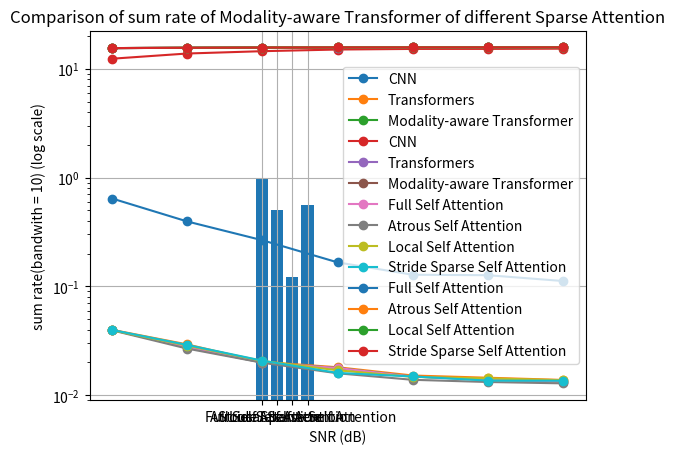

Generate this figure with matplotlib:
import matplotlib.pyplot as plt

# data
x = [-10, -5, 0, 5, 10, 15, 20]
# CNN, epochs = 200, lr = 0.0001, batch_size = 32
y1 = [0.6419357114932095, 0.3948697806398535, 0.2653386565881674, 0.16621672269013613, 0.12786874896302208, 0.1266478453073014, 0.11196449103168699]

# Transformers(Encoder * 2 + Decoder * 2), epochs = 200, lr = 0.0001, batch_size = 32
# reshape type = (Nr, Nt, channel)
# 自己寫的 multi-head attention
y2 = [0.03987005725502968, 0.029254980385303497, 0.02019014209508896, 0.018056659027934074, 0.015157107263803482, 0.014463509432971478, 0.013804900459945202]

# Transformers(Encoder * 2 + Decoder * 2, (16 * 32 * 4)), epochs = 200, lr = 0.0001, batch_size = 32
# 自己寫的 multi-head self attention, full attention
# encoder ff layer 用 Conv1D, decoder ff layer 用 ffn
# modality-aware transformers
y3 = [0.039829012006521225, 0.02747759222984314, 0.019949764013290405, 0.017768146470189095, 0.014825291931629181, 0.013869925402104855, 0.01333386730402708]

# draw
plt.plot(x, y1, marker='o', label='CNN')
plt.plot(x, y2, marker='o', label='Transformers')
plt.plot(x, y3, marker='o', label='Modality-aware Transformer')

# add title and axis labels
plt.title('Comparison of NMSE of CNN and Transformers and Modality-aware Transformer')
plt.xlabel('SNR (dB)')
plt.ylabel('NMSE')

# add legend
plt.legend()

# save the plot
plt.savefig('Comparison of NMSE of CNN and Transformers and Modality-aware Transformer')

# display the plot
plt.grid(True)
plt.show()
####################################################################################################################
# data
x = [-10, -5, 0, 5, 10, 15, 20]
# CNN, epochs = 200, lr = 0.0001, batch_size = 32
y1 = [12.376030106733767, 13.813554657995969, 14.51362168247246, 15.027294189530807, 15.221216724747757, 15.227348121333408, 15.300884747531022]

# Transformers(Encoder * 2 + Decoder * 2), epochs = 200, lr = 0.0001, batch_size = 32
# reshape type = (Nr, Nt, channel)
# 自己寫的 multi-head attention
y2 = [15.490602115597438, 15.58706522935487, 15.66893307641061, 15.688134016492416, 15.714188500585596, 15.720413966130947, 15.726322933376025]

# Transformers(Encoder * 2 + Decoder * 2, (16 * 32 * 4)), epochs = 200, lr = 0.0001, batch_size = 32
# 自己寫的 multi-head self attention, full attention
# encoder ff layer 用 Conv1D, decoder ff layer 用 ffn
# modality-aware transformers
y3 = [15.49097643884792, 15.603153955212745, 15.671097689190924, 15.690728563181299, 15.717167092546497, 15.725739653022522, 15.730547503306035]

# draw
plt.plot(x, y1, marker='o', label='CNN')
plt.plot(x, y2, marker='o', label='Transformers')
plt.plot(x, y3, marker='o', label='Modality-aware Transformer')

# add title and axis labels
plt.title('Comparison of sum rate of CNN and Transformers and Modality-aware Transformer')
plt.xlabel('SNR (dB)')
plt.ylabel('sum rate(bandwith = 10)')

# add legend
plt.legend()

# save the plot
plt.savefig('Comparison of sum rate of CNN and Transformers')

# display the plot
plt.grid(True)
plt.show()
####################################################################################################################
# 比例值
values = [1.0, 0.5, 125/1024, 574/1024]
labels = ['Full Self Attention', 'Atrous Self Attention', 'Local Self Attention', 'Stride Sparse Self Attention']

# 创建条形图
plt.bar(labels, values)

# 添加标题和标签
plt.title('Comparison of calculation loading ratio of different Sparse Attention and Full Self Attention')
plt.xlabel('Categories')
plt.ylabel('Proportion')

# save the plot
plt.savefig('Comparison of calculation loading ratio of different Sparse Attention and Full Self Attention')

# 显示图形
plt.show()
####################################################################################################################

# data
x = [-10, -5, 0, 5, 10, 15, 20]

# Transformers(Encoder * 2 + Decoder * 2, (16 * 32 * 4)), epochs = 200, lr = 0.0001, batch_size = 32
# 自己寫的 multi-head self attention, full attention
# encoder ff layer 用 Conv1D, decoder ff layer 用 ffn
# modality-aware transformers
y1 = [0.039829012006521225, 0.02747759222984314, 0.019949764013290405, 0.017768146470189095, 0.014825291931629181, 0.013869925402104855, 0.01333386730402708]

# Transformers(Encoder * 2 + Decoder * 2, (16 * 32 * 4)), epochs = 200, lr = 0.0001, batch_size = 32
# 自己寫的 multi-head self attention, atrous_self_attention,
# encoder ff layer 用 Conv1D, decoder ff layer 用 ffn
# modality-aware transformers
y2 = [0.03944879397749901, 0.026776893064379692, 0.01985848695039749, 0.015884367749094963, 0.013839473016560078, 0.013212382793426514, 0.012837452813982964]

# Transformers(Encoder * 2 + Decoder * 2, (16 * 32 * 4)), epochs = 200, lr = 0.0001, batch_size = 32
# 自己寫的 multi-head self attention, Local Self Attention
# encoder ff layer 用 Conv1D, decoder ff layer 用 ffn
# modality-aware transformers
y3 = [0.03952145203948021, 0.028553225100040436, 0.02063240297138691, 0.01693073660135269, 0.014729450456798077, 0.014260709285736084, 0.013719967566430569]

# Transformers(Encoder * 2 + Decoder * 2, (16 * 32 * 4)), epochs = 200, lr = 0.0001, batch_size = 32
# 自己寫的 multi-head self attention, Stride Sparse Self Attention
# encoder ff layer 用 Conv1D, decoder ff layer 用 ffn
# modality-aware transformers
y4 = [0.03975171595811844, 0.02894938737154007, 0.020740732550621033, 0.016013476997613907, 0.014851024374365807, 0.013610122725367546, 0.013560788705945015]

# draw
plt.plot(x, y1, marker='o', label='Full Self Attention')
plt.plot(x, y2, marker='o', label='Atrous Self Attention')
plt.plot(x, y3, marker='o', label='Local Self Attention')
plt.plot(x, y4, marker='o', label='Stride Sparse Self Attention')

# set y-axis to log scale
plt.yscale('log')

# add title and axis labels
plt.title('Comparison of NMSE of Modality-aware Transformer of different Sparse Attention')
plt.xlabel('SNR (dB)')
plt.ylabel('sum rate(bandwith = 10) (log scale)')

# add legend
plt.legend()

# save the plot
plt.savefig('Comparison of NMSE of Modality-aware Transformer of different Sparse Attention')

# display the plot
plt.grid(True)
plt.show()
####################################################################################################################

# data
x = [-10, -5, 0, 5, 10, 15, 20]

# Transformers(Encoder * 2 + Decoder * 2, (16 * 32 * 4)), epochs = 200, lr = 0.0001, batch_size = 32
# 自己寫的 multi-head self attention, full attention
# encoder ff layer 用 Conv1D, decoder ff layer 用 ffn
# modality-aware transformers
y1 = [15.49097643884792, 15.603153955212745, 15.671097689190924, 15.690728563181299, 15.717167092546497, 15.725739653022522, 15.730547503306035]

# Transformers(Encoder * 2 + Decoder * 2, (16 * 32 * 4)), epochs = 200, lr = 0.0001, batch_size = 32
# 自己寫的 multi-head self attention, atrous_self_attention,
# encoder ff layer 用 Conv1D, decoder ff layer 用 ffn
# modality-aware transformers
y2 = [15.494442592010083, 15.609491910438882, 15.671919573771865, 15.707657914006779, 15.726012765282944, 15.731636832092104, 15.734998353604407]

# Transformers(Encoder * 2 + Decoder * 2, (16 * 32 * 4)), epochs = 200, lr = 0.0001, batch_size = 32
# 自己寫的 multi-head self attention, Local Self Attention
# encoder ff layer 用 Conv1D, decoder ff layer 用 ffn
# modality-aware transformers
y3 = [15.493780284204943, 15.593419636118835, 15.664949597637182, 15.698256769090925, 15.718027282607842, 15.722233706836965, 15.727084762060883]

# Transformers(Encoder * 2 + Decoder * 2, (16 * 32 * 4)), epochs = 200, lr = 0.0001, batch_size = 32
# 自己寫的 multi-head self attention, Stride Sparse Self Attention
# encoder ff layer 用 Conv1D, decoder ff layer 用 ffn
# modality-aware transformers
y4 = [15.491681067760004, 15.589832575098683, 15.663973687062441, 15.706498242577116, 15.716936093266758, 15.728069976733451, 15.728512427221728]

# draw
plt.plot(x, y1, marker='o', label='Full Self Attention')
plt.plot(x, y2, marker='o', label='Atrous Self Attention')
plt.plot(x, y3, marker='o', label='Local Self Attention')
plt.plot(x, y4, marker='o', label='Stride Sparse Self Attention')

# set y-axis to log scale
plt.yscale('log')

# add title and axis labels
plt.title('Comparison of sum rate of Modality-aware Transformer of different Sparse Attention')
plt.xlabel('SNR (dB)')
plt.ylabel('sum rate(bandwith = 10) (log scale)')

# add legend
plt.legend()

# save the plot
plt.savefig('Comparison of sum rate of Modality-aware Transformer of different Sparse Attention')

# display the plot
plt.grid(True)
plt.show()